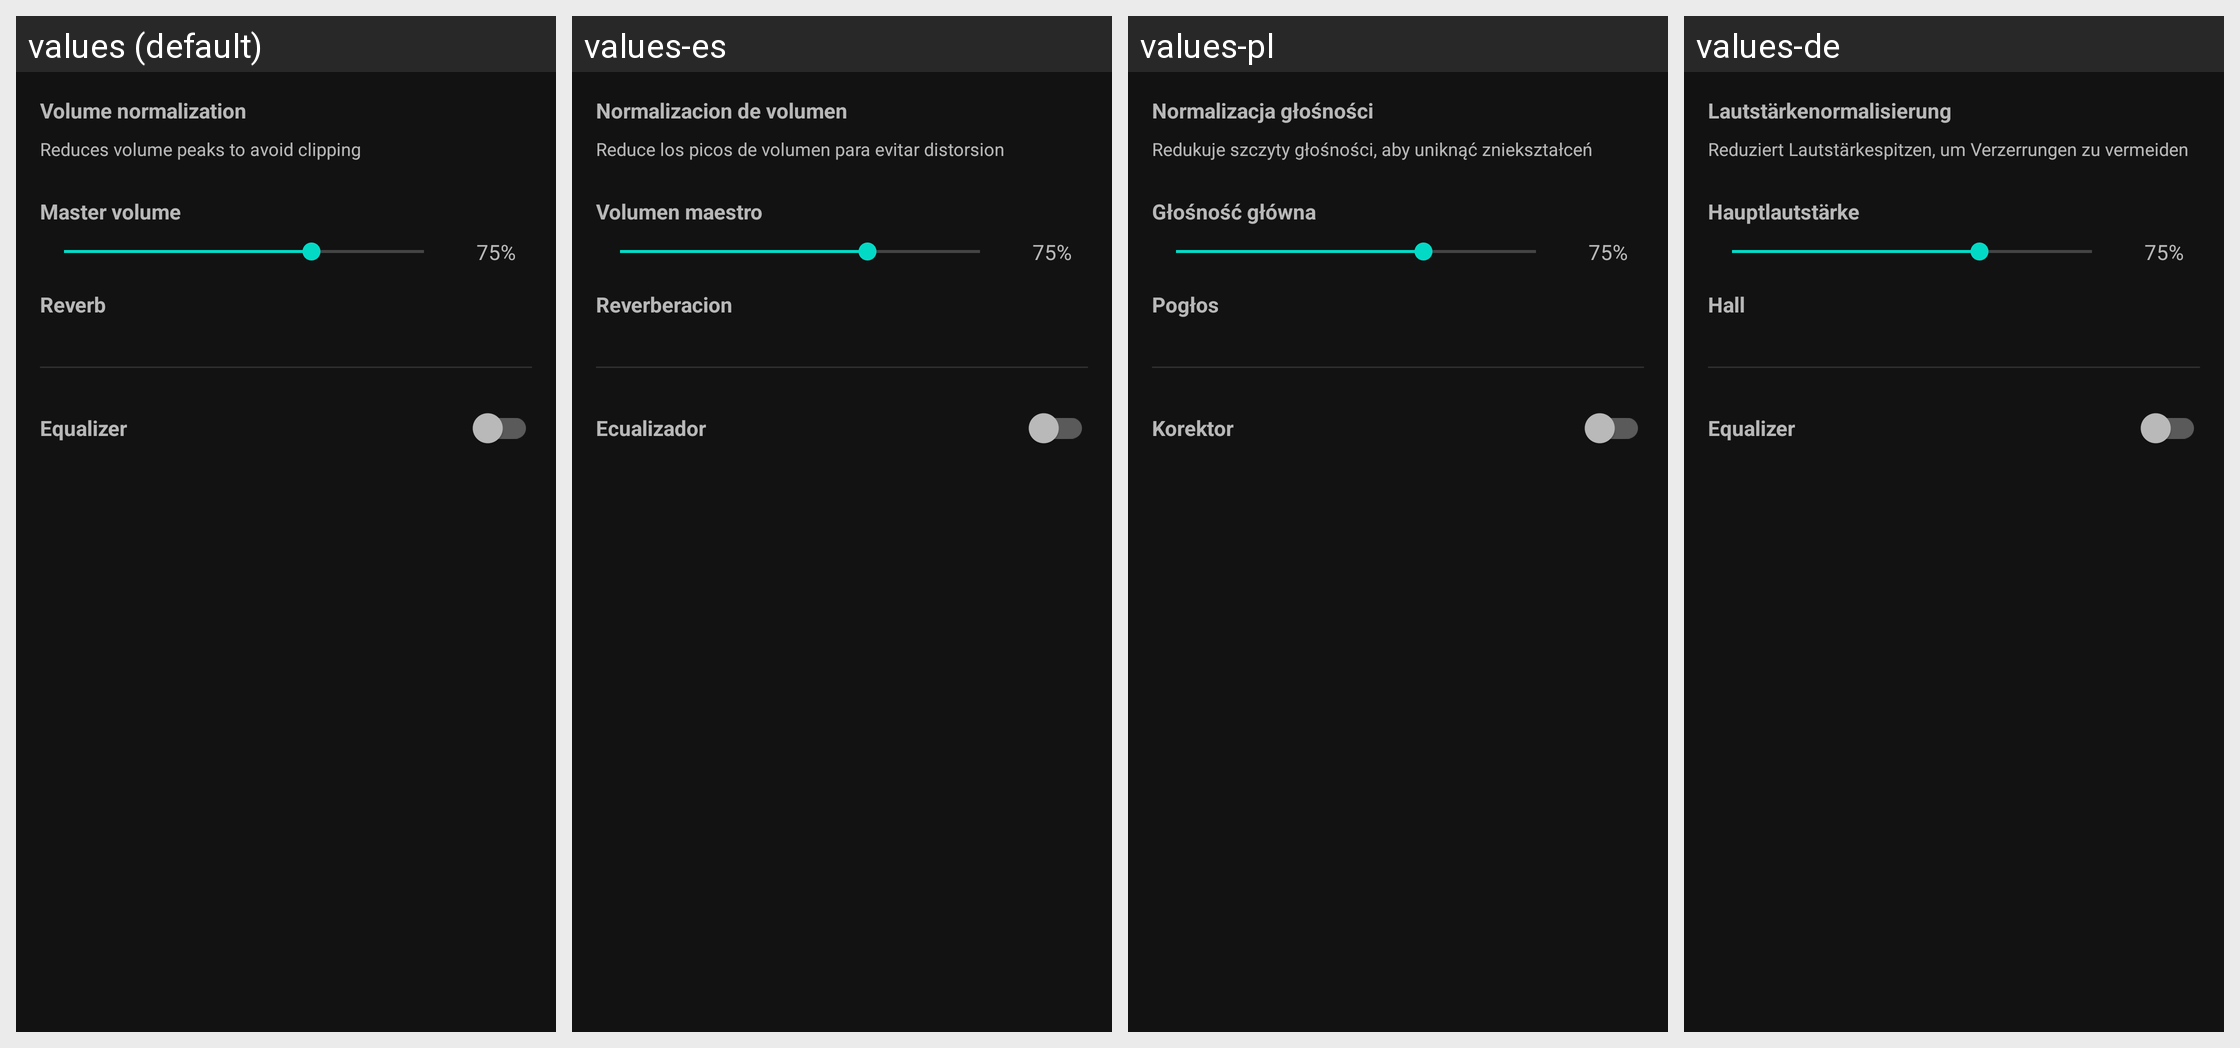

This grid shows one Android layout under several languages. Give, for every string resource on the screen, its name, the default text and each shown locale's text.
Android screen res/layout/dialog_audio_settings.xml rendered under 4 locales, left to right: values (default), values-es, values-pl, values-de. Device: Nexus 5 (rendered at 1080×1920; each locale shown at half size, 540×960, under a caption strip naming it); theme Theme.A2U.
Other locales in the repository, not shown: values-el, values-fr, values-in, values-it, values-nl, values-pt, values-ro, values-ru, values-tr, values-uk.
Strings drawn on this screen, with the default value and each locale's value (text and hints the layout hard-codes, and strings that could not be matched under every locale, appear in the picture but are not listed):

midi_audio_normalization
  values: Volume normalization
  values-es: Normalizacion de volumen
  values-pl: Normalizacja głośności
  values-de: Lautstärkenormalisierung

midi_audio_normalization_desc
  values: Reduces volume peaks to avoid clipping
  values-es: Reduce los picos de volumen para evitar distorsion
  values-pl: Redukuje szczyty głośności, aby uniknąć zniekształceń
  values-de: Reduziert Lautstärkespitzen, um Verzerrungen zu vermeiden

midi_audio_master_gain
  values: Master volume
  values-es: Volumen maestro
  values-pl: Głośność główna
  values-de: Hauptlautstärke

midi_audio_reverb
  values: Reverb
  values-es: Reverberacion
  values-pl: Pogłos
  values-de: Hall

midi_eq_title
  values: Equalizer
  values-es: Ecualizador
  values-pl: Korektor
  values-de: Equalizer
